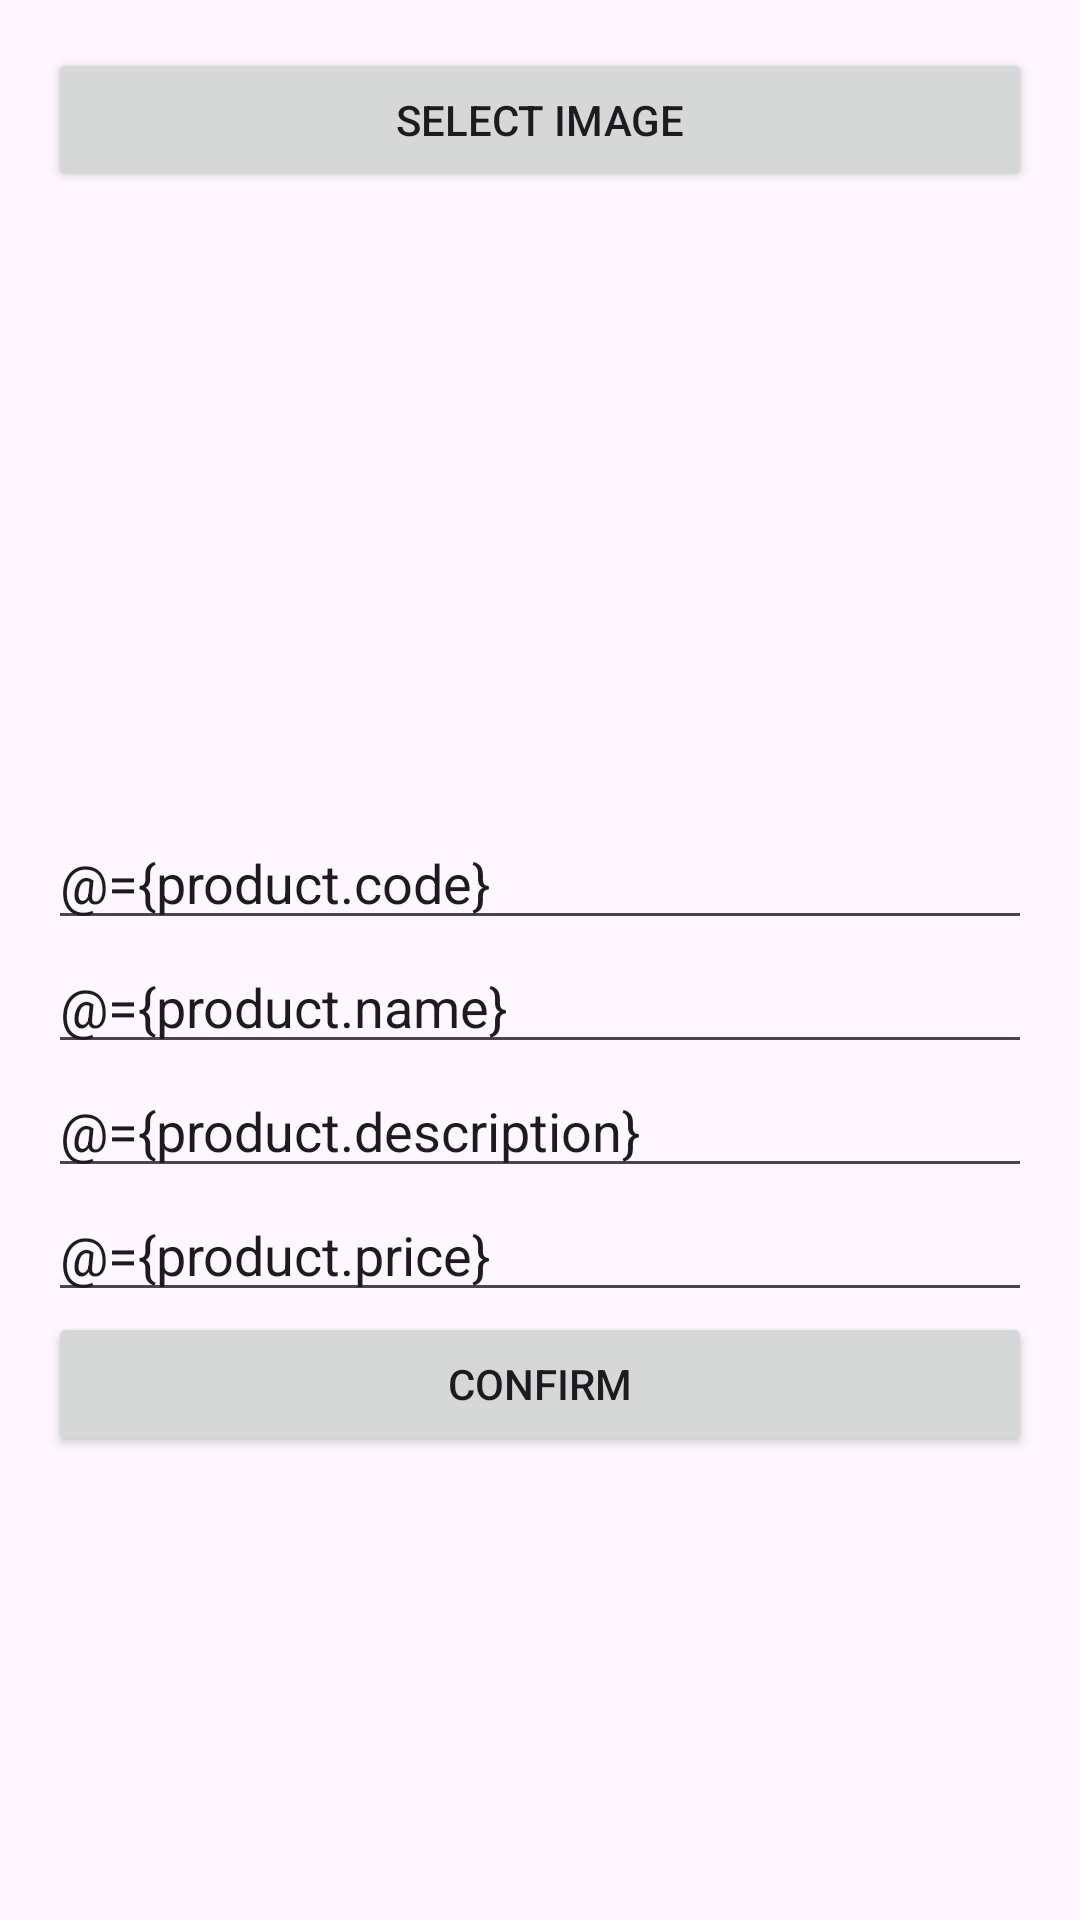

Reconstruct the res/layout file that produces this screen, plus the resources it refers to.
<!-- AndroidManifest.xml: application theme Theme.LiveDataViewModel -->
<!-- res/layout/fragment_form.xml -->
<?xml version="1.0" encoding="utf-8"?>
<layout xmlns:android="http://schemas.android.com/apk/res/android"
    xmlns:app="http://schemas.android.com/apk/res-auto"
    xmlns:tools="http://schemas.android.com/tools"
    tools:context=".view.FormFragment">

    <data>
        <variable
            name="product"
            type="com.example.livedataviewmodel.model.Product" />

        <variable
            name="viewModel"
            type="com.example.livedataviewmodel.viewmodel.ProductViewModel" />

    </data>

    <LinearLayout
        android:layout_width="match_parent"
        android:layout_height="match_parent"
        android:orientation="vertical"
        android:padding="16dp">

        <Button
            android:id="@+id/btn_select_img"
            android:layout_width="match_parent"
            android:onClick="@{() -> viewModel.showImgDialog(btnSelectImg.getContext())}"
            android:layout_height="wrap_content"
            android:text="Select Image" />

        <ImageView
            android:id="@+id/imv_product_img"
            android:layout_width="200dp"
            android:layout_height="200dp"
            android:layout_marginTop="8dp"
            android:scaleType="centerCrop"
            app:imageResId="@={product.imageResId}"

           />


        <EditText
            android:id="@+id/edt_product_code"
            android:layout_width="match_parent"
            android:layout_height="wrap_content"
            android:ems="10"
            android:hint="Code"
            android:inputType="number"
            android:text="@={product.code}" />

        <EditText
            android:id="@+id/edt_product_name"
            android:layout_width="match_parent"
            android:layout_height="wrap_content"
            android:ems="10"
            android:hint="Name"
            android:inputType="text"
            android:text="@={product.name}" />

        <EditText
            android:id="@+id/edt_product_desc"
            android:layout_width="match_parent"
            android:layout_height="wrap_content"
            android:ems="10"
            android:hint="Desc"
            android:inputType="text"
            android:text="@={product.description}" />

        <EditText
            android:id="@+id/edt_product_price"
            android:layout_width="match_parent"
            android:layout_height="wrap_content"
            android:ems="10"
            android:hint="Price"
            android:inputType="numberDecimal"
            android:text="@={product.price}" />

        <Button
            android:id="@+id/btn_confirm"
            android:layout_width="match_parent"
            android:layout_height="wrap_content"
            android:text="Confirm" />
    </LinearLayout>


</layout>
<!-- resources referenced by this layout -->
<resources>
  <style name="Theme.LiveDataViewModel" parent="Base.Theme.LiveDataViewModel" />
  <style name="Base.Theme.LiveDataViewModel" parent="Theme.Material3.DayNight.NoActionBar">
          
          
      </style>
</resources>
